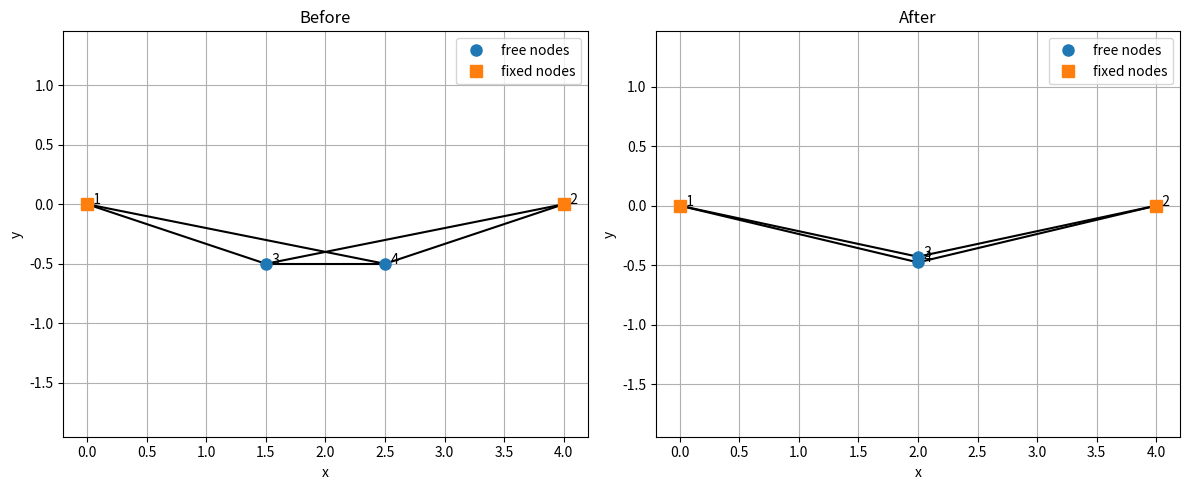

Write the Python code that produced this figure.
import numpy as np
import matplotlib.pyplot as plt

## THIS CODE IS NOT FIGURED OUT YET
## JUST A QUICK CHECK ON CONSTRAINED FORCE DENSITY


def build_full_connectivity(branches, n_nodes):
    """
    Build full branch-node connectivity matrix C_s.
    """
    m = len(branches)
    C_s = np.zeros((m, n_nodes), dtype=float)

    for i, (j, k) in enumerate(branches):
        C_s[i, j - 1] = 1.0
        C_s[i, k - 1] = -1.0

    return C_s


def partition_connectivity(C_s, free_nodes, fixed_nodes):
    """
    Reorder connectivity into [free|fixed] node order and partition into C|C_f.
    """
    node_order = list(free_nodes) + list(fixed_nodes)
    node_index = {node: i for i, node in enumerate(node_order)}

    m = C_s.shape[0]
    C_reordered = np.zeros((m, len(node_order)), dtype=float)

    for row in range(m):
        for node in range(C_s.shape[1]):
            val = C_s[row, node]
            if val != 0:
                old_node = node + 1
                new_col = node_index[old_node]
                C_reordered[row, new_col] = val

    n_free = len(free_nodes)
    C = C_reordered[:, :n_free]
    C_f = C_reordered[:, n_free:]

    return C, C_f, node_order


def reorder_coordinates(xyz_free, xyz_fixed):
    """
    Stack coordinates in reordered form: [free | fixed]
    """
    return np.vstack([xyz_free, xyz_fixed])


def restore_original_node_order(xyz_reordered, node_order):
    """
    Convert reordered coordinates [free|fixed] back to original node numbering.
    """
    n_nodes = len(node_order)
    ndim = xyz_reordered.shape[1]
    xyz_original = np.zeros((n_nodes, ndim), dtype=float)

    for i, node in enumerate(node_order):
        xyz_original[node - 1] = xyz_reordered[i]

    return xyz_original


def solve_fdm_coordinates(C, C_f, q, xyz_fixed, loads_free):
    """
    Solve standard FDM equilibrium for all coordinate directions.
    """
    Q = np.diag(q)

    D = C.T @ Q @ C
    D_f = C.T @ Q @ C_f

    rhs = loads_free - D_f @ xyz_fixed
    xyz_free = np.linalg.solve(D, rhs)

    return xyz_free


def member_vectors(C_s, xyz):
    """
    Compute member vectors from nodal coordinates in original node order.
    """
    return C_s @ xyz


def member_lengths(C_s, xyz):
    """
    Compute member lengths from nodal coordinates in original node order.
    """
    vec = member_vectors(C_s, xyz)
    return np.linalg.norm(vec, axis=1)


def plot_structure(
    xyz,
    branches,
    fixed_nodes=None,
    free_nodes=None,
    ax=None,
    title="Structure",
    show_node_labels=True,
):
    """
    Plot 2D structure geometry.
    """
    if xyz.shape[1] != 2:
        raise ValueError("plot_structure currently expects 2D coordinates.")

    if ax is None:
        fig, ax = plt.subplots(figsize=(6, 5))

    for i, j in branches:
        xi, yi = xyz[i - 1]
        xj, yj = xyz[j - 1]
        ax.plot([xi, xj], [yi, yj], "k-", lw=1.5)

    if free_nodes is not None and len(free_nodes) > 0:
        free_idx = np.array(free_nodes) - 1
        ax.plot(
            xyz[free_idx, 0],
            xyz[free_idx, 1],
            "o",
            ms=8,
            label="free nodes",
        )

    if fixed_nodes is not None and len(fixed_nodes) > 0:
        fixed_idx = np.array(fixed_nodes) - 1
        ax.plot(
            xyz[fixed_idx, 0],
            xyz[fixed_idx, 1],
            "s",
            ms=8,
            label="fixed nodes",
        )

    if show_node_labels:
        for n in range(xyz.shape[0]):
            ax.text(xyz[n, 0], xyz[n, 1], f"  {n + 1}", fontsize=10)

    ax.set_title(title)
    ax.set_xlabel("x")
    ax.set_ylabel("y")
    ax.axis("equal")
    ax.grid(True)
    ax.legend()

    return ax


def plot_before_after(
    xyz_before,
    xyz_after,
    branches,
    fixed_nodes=None,
    free_nodes=None,
):
    """
    Plot initial and final geometry side by side.
    """
    fig, axes = plt.subplots(1, 2, figsize=(12, 5))

    plot_structure(
        xyz_before,
        branches,
        fixed_nodes=fixed_nodes,
        free_nodes=free_nodes,
        ax=axes[0],
        title="Before",
    )

    plot_structure(
        xyz_after,
        branches,
        fixed_nodes=fixed_nodes,
        free_nodes=free_nodes,
        ax=axes[1],
        title="After",
    )

    plt.tight_layout()
    plt.show()


def constrained_force_density_method(
    branches,
    xyz_fixed,
    xyz_free_init,
    free_nodes,
    fixed_nodes,
    q_init,
    loads_free=None,
    force_constraints=None,
    max_iter=200,
    tol=1e-6,
    min_length=1e-10,
    verbose=True,
):
    """
    Iterative constrained force density method.

    Members listed in force_constraints have prescribed force F_i.
    Their force density is updated iteratively using:

        q_i = F_i / L_i
    """
    n_nodes = len(free_nodes) + len(fixed_nodes)
    ndim = xyz_fixed.shape[1]

    if loads_free is None:
        loads_free = np.zeros((len(free_nodes), ndim), dtype=float)

    if force_constraints is None:
        force_constraints = {}

    q = np.array(q_init, dtype=float).copy()

    C_s = build_full_connectivity(branches, n_nodes)
    C, C_f, node_order = partition_connectivity(C_s, free_nodes, fixed_nodes)

    constrained_ids = np.array(list(force_constraints.keys()), dtype=int)

    xyz_initial_reordered = reorder_coordinates(xyz_free_init, xyz_fixed)
    xyz_initial = restore_original_node_order(
        xyz_initial_reordered, node_order
    )

    xyz_free = solve_fdm_coordinates(C, C_f, q, xyz_fixed, loads_free)

    for iteration in range(1, max_iter + 1):
        xyz_reordered = reorder_coordinates(xyz_free, xyz_fixed)
        xyz_current = restore_original_node_order(xyz_reordered, node_order)

        L = member_lengths(C_s, xyz_current)
        F = q * L

        if len(constrained_ids) > 0:
            target_forces = np.array(
                [force_constraints[i] for i in constrained_ids],
                dtype=float,
            )
            residual = F[constrained_ids] - target_forces
            error = np.max(np.abs(residual))
        else:
            error = 0.0

        if verbose:
            print(f"iter {iteration:03d} | max force residual = {error:.6e}")

        if error < tol:
            break

        for member_id, target_force in force_constraints.items():
            if L[member_id] <= min_length:
                raise ValueError(
                    f"Member {member_id} has near-zero length. "
                    "This usually means the current geometry is degenerate "
                    "for the chosen force constraint."
                )
            q[member_id] = target_force / L[member_id]

        xyz_free = solve_fdm_coordinates(C, C_f, q, xyz_fixed, loads_free)

    else:
        print("Warning: maximum iterations reached without convergence.")

    xyz_final_reordered = reorder_coordinates(xyz_free, xyz_fixed)
    xyz_final = restore_original_node_order(xyz_final_reordered, node_order)

    L = member_lengths(C_s, xyz_final)
    F = q * L

    return {
        "xyz_initial": xyz_initial,
        "xyz_final": xyz_final,
        "xyz_free": xyz_free,
        "xyz_fixed": xyz_fixed,
        "q": q,
        "L": L,
        "F": F,
        "C": C,
        "C_f": C_f,
        "C_s": C_s,
        "node_order": node_order,
    }


# -----------------------------------
# Example: small 2D cable net
# -----------------------------------

branches = [
    (1, 3),
    (2, 3),
    (1, 4),
    (2, 4),
    (3, 4),
]

free_nodes = [3, 4]
fixed_nodes = [1, 2]

xyz_fixed = np.array(
    [
        [0.0, 0.0],  # node 1
        [4.0, 0.0],  # node 2
    ]
)

xyz_free_init = np.array(
    [
        [1.5, -0.5],  # node 3
        [2.5, -0.5],  # node 4
    ]
)

loads_free = np.array(
    [
        [0.0, -1.0],
        [0.0, -1.0],
    ]
)

q_init = np.array([1.0, 1.0, 1.0, 1.0, 1.0])

# Constrain member 0 = branch (1, 3)
# Do NOT constrain member 4 = branch (3, 4) in this symmetric example,
# because nodes 3 and 4 collapse to the same point in the first solve.
force_constraints = {
    0: 2.5,
    1: 2.5,
}

result = constrained_force_density_method(
    branches=branches,
    xyz_fixed=xyz_fixed,
    xyz_free_init=xyz_free_init,
    free_nodes=free_nodes,
    fixed_nodes=fixed_nodes,
    q_init=q_init,
    loads_free=loads_free,
    force_constraints=force_constraints,
    max_iter=100,
    tol=1e-8,
    verbose=True,
)

print("\nFinal free node coordinates:")
print(result["xyz_free"])

print("\nFinal member lengths:")
print(result["L"])

print("\nFinal member forces:")
print(result["F"])

print("\nFinal member force-density:")
print(result["F"] / result["L"])

plot_before_after(
    result["xyz_initial"],
    result["xyz_final"],
    branches,
    fixed_nodes=fixed_nodes,
    free_nodes=free_nodes,
)
